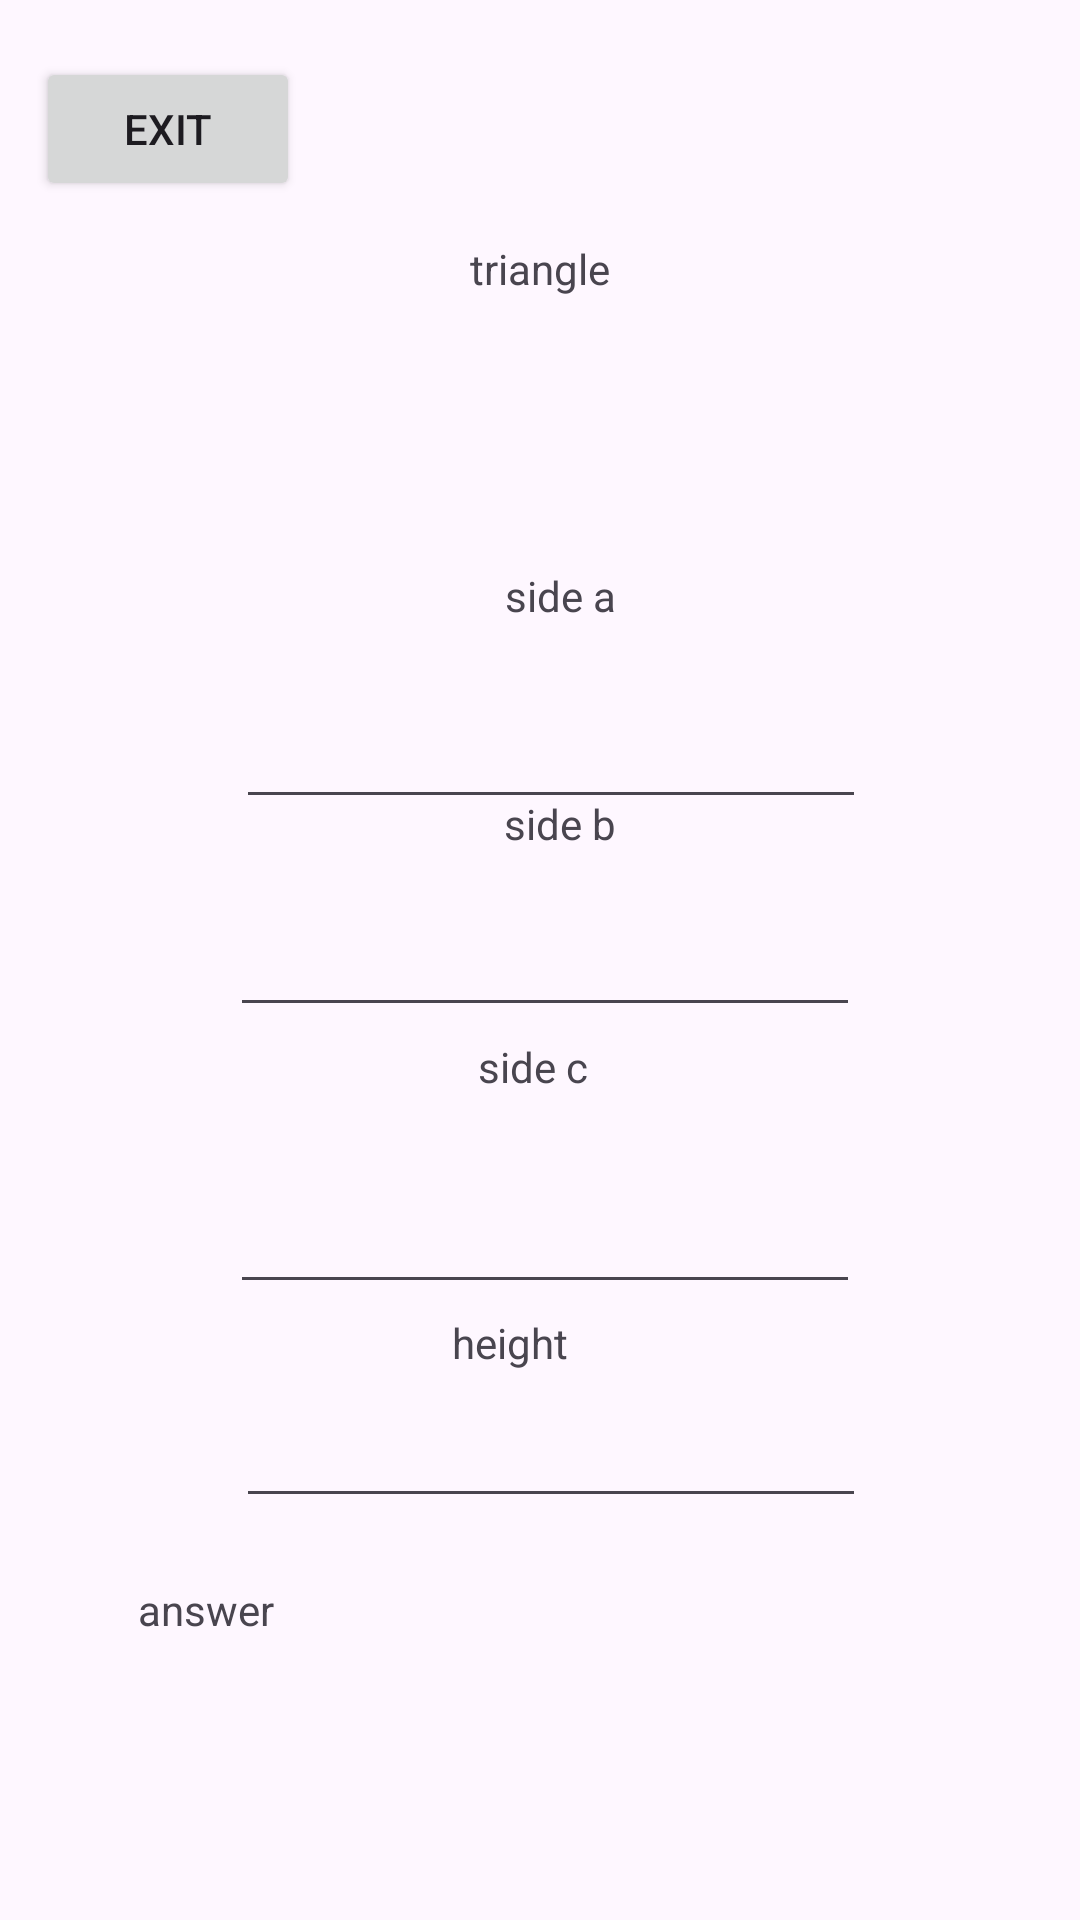

Layout XML and referenced resources for this Android screen:
<!-- AndroidManifest.xml: application theme Theme.MultiHomework -->
<!-- res/layout/activity_triangle.xml -->
<?xml version="1.0" encoding="utf-8"?>
<androidx.constraintlayout.widget.ConstraintLayout xmlns:android="http://schemas.android.com/apk/res/android"
    xmlns:app="http://schemas.android.com/apk/res-auto"
    xmlns:tools="http://schemas.android.com/tools"
    android:id="@+id/main"
    android:layout_width="match_parent"
    android:layout_height="match_parent"
    tools:context=".triangle">

    <TextView
        android:id="@+id/textView11"
        android:layout_width="246dp"
        android:layout_height="0dp"
        android:layout_marginBottom="44dp"
        android:text="area of a triangle = 1/2 * side c * Height"
        app:layout_constraintBottom_toTopOf="@+id/et_v_triangle_sidea"
        app:layout_constraintEnd_toEndOf="@+id/textView12"
        app:layout_constraintStart_toEndOf="@+id/textView12"
        app:layout_constraintTop_toBottomOf="@+id/btn_v_triangle_gotomain" />

    <TextView
        android:id="@+id/textView10"
        android:layout_width="202dp"
        android:layout_height="0dp"
        android:layout_marginBottom="97dp"
        android:text="perimeter of a triangle = side a + side b + side c"
        app:layout_constraintBottom_toTopOf="@+id/textView12"
        app:layout_constraintEnd_toEndOf="parent"
        app:layout_constraintStart_toStartOf="parent"
        app:layout_constraintTop_toBottomOf="@+id/textView4" />

    <TextView
        android:id="@+id/textView4"
        android:layout_width="wrap_content"
        android:layout_height="wrap_content"
        android:layout_marginTop="80dp"
        android:layout_marginBottom="38dp"
        android:text="triangle"
        app:layout_constraintBottom_toTopOf="@+id/textView10"
        app:layout_constraintEnd_toEndOf="parent"
        app:layout_constraintStart_toStartOf="parent"
        app:layout_constraintTop_toTopOf="parent" />

    <Button
        android:id="@+id/btn_v_triangle_gotomain"
        android:layout_width="wrap_content"
        android:layout_height="wrap_content"
        android:layout_marginStart="12dp"
        android:layout_marginTop="19dp"
        android:layout_marginBottom="146dp"
        android:text="exit"
        app:layout_constraintBottom_toTopOf="@+id/textView11"
        app:layout_constraintStart_toStartOf="parent"
        app:layout_constraintTop_toTopOf="parent" />

    <TextView
        android:id="@+id/textView12"
        android:layout_width="wrap_content"
        android:layout_height="wrap_content"
        android:layout_marginBottom="57dp"
        android:text="side a"
        app:layout_constraintBottom_toTopOf="@+id/textView15"
        app:layout_constraintEnd_toEndOf="@+id/textView15"
        app:layout_constraintStart_toStartOf="@+id/textView15"
        app:layout_constraintTop_toBottomOf="@+id/textView10" />

    <TextView
        android:id="@+id/textView15"
        android:layout_width="wrap_content"
        android:layout_height="wrap_content"
        android:layout_marginStart="168dp"
        android:layout_marginBottom="62dp"
        android:text="side b"
        app:layout_constraintBottom_toTopOf="@+id/textView16"
        app:layout_constraintStart_toStartOf="parent"
        app:layout_constraintTop_toBottomOf="@+id/textView12" />

    <TextView
        android:id="@+id/textView16"
        android:layout_width="wrap_content"
        android:layout_height="wrap_content"
        android:layout_marginStart="2dp"
        android:layout_marginEnd="3dp"
        android:layout_marginBottom="73dp"
        android:text="side c"
        app:layout_constraintBottom_toTopOf="@+id/textView17"
        app:layout_constraintEnd_toEndOf="@+id/textView12"
        app:layout_constraintStart_toStartOf="@+id/textView17"
        app:layout_constraintTop_toBottomOf="@+id/textView15" />

    <TextView
        android:id="@+id/textView17"
        android:layout_width="wrap_content"
        android:layout_height="wrap_content"
        android:layout_marginStart="72dp"
        android:layout_marginBottom="183dp"
        android:text="height"
        app:layout_constraintBottom_toBottomOf="parent"
        app:layout_constraintStart_toStartOf="@+id/et_v_triangle_height"
        app:layout_constraintTop_toBottomOf="@+id/textView16" />

    <TextView
        android:id="@+id/tv_v_triangle_answer"
        android:layout_width="wrap_content"
        android:layout_height="wrap_content"
        android:layout_marginStart="46dp"
        android:layout_marginBottom="94dp"
        android:text="answer"
        app:layout_constraintBottom_toBottomOf="parent"
        app:layout_constraintStart_toStartOf="parent"
        app:layout_constraintTop_toBottomOf="@+id/et_v_triangle_height" />

    <EditText
        android:id="@+id/et_v_triangle_sidea"
        android:layout_width="wrap_content"
        android:layout_height="wrap_content"
        android:layout_marginStart="2dp"
        android:layout_marginBottom="28dp"
        android:ems="10"
        android:inputType="text"
        app:layout_constraintBottom_toTopOf="@+id/et_v_triangle_sideb"
        app:layout_constraintStart_toStartOf="@+id/et_v_triangle_sideb"
        app:layout_constraintTop_toBottomOf="@+id/textView11" />

    <EditText
        android:id="@+id/et_v_triangle_sideb"
        android:layout_width="wrap_content"
        android:layout_height="wrap_content"
        android:layout_marginStart="7dp"
        android:layout_marginEnd="7dp"
        android:layout_marginBottom="51dp"
        android:ems="10"
        android:inputType="text"
        app:layout_constraintBottom_toTopOf="@+id/et_v_triangle_sidec"
        app:layout_constraintEnd_toEndOf="@+id/textView10"
        app:layout_constraintStart_toStartOf="@+id/textView11"
        app:layout_constraintTop_toBottomOf="@+id/et_v_triangle_sidea" />

    <EditText
        android:id="@+id/et_v_triangle_sidec"
        android:layout_width="wrap_content"
        android:layout_height="wrap_content"
        android:layout_marginBottom="30dp"
        android:ems="10"
        android:inputType="text"
        app:layout_constraintBottom_toTopOf="@+id/et_v_triangle_height"
        app:layout_constraintStart_toStartOf="@+id/et_v_triangle_sideb"
        app:layout_constraintTop_toBottomOf="@+id/et_v_triangle_sideb" />

    <EditText
        android:id="@+id/et_v_triangle_height"
        android:layout_width="wrap_content"
        android:layout_height="wrap_content"
        android:layout_marginStart="2dp"
        android:layout_marginBottom="21dp"
        android:ems="10"
        android:inputType="text"
        app:layout_constraintBottom_toTopOf="@+id/tv_v_triangle_answer"
        app:layout_constraintStart_toStartOf="@+id/et_v_triangle_sidec"
        app:layout_constraintTop_toBottomOf="@+id/et_v_triangle_sidec" />
</androidx.constraintlayout.widget.ConstraintLayout>
<!-- resources referenced by this layout -->
<resources>
  <style name="Theme.MultiHomework" parent="Base.Theme.MultiHomework" />
  <style name="Base.Theme.MultiHomework" parent="Theme.Material3.DayNight.NoActionBar">
          
          
      </style>
</resources>
